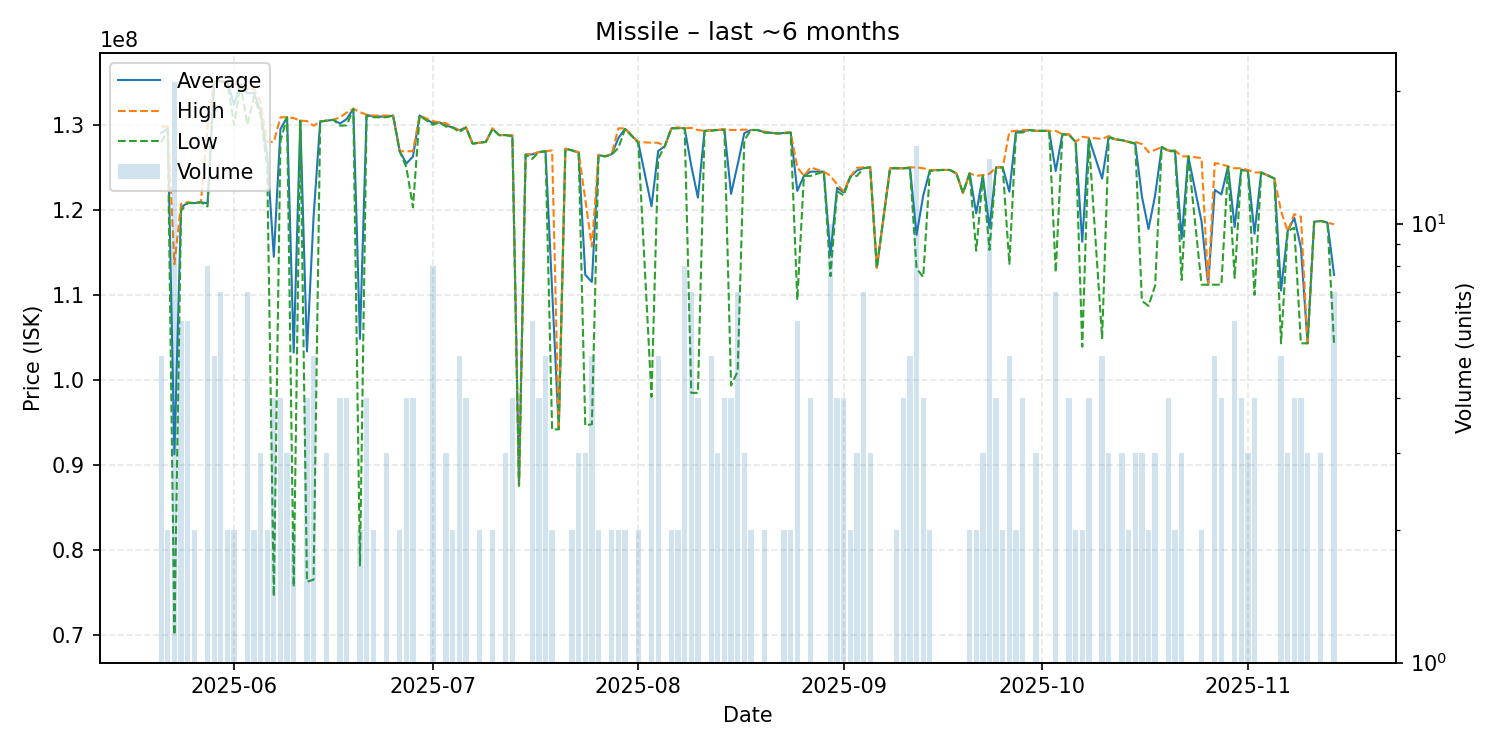

The table this chart was drawn from, first rows:
date, average, highest, lowest, order_count, volume
2025-05-21, 129060000, 129800000, 127950000, 4, 5
2025-05-22, 129550000, 129800000, 129300000, 2, 2
2025-05-23, 91239048, 113600000, 70000000, 8, 21
2025-05-24, 120300000, 120700000, 119900000, 5, 6
2025-05-25, 120833333, 120900000, 120800000, 5, 6
2025-05-26, 120800000, 120800000, 120800000, 2, 2
2025-05-27, 120900000, 120900000, 120900000, 1, 1
2025-05-28, 120766250, 129700000, 120400000, 8, 8
2025-05-29, 135080000, 135100000, 135000000, 5, 5
2025-05-30, 135157143, 135200000, 135050000, 4, 7
2025-05-31, 135050000, 135100000, 135000000, 2, 2
2025-06-01, 132400000, 134800000, 130000000, 2, 2
2025-06-02, 134800000, 134800000, 134800000, 1, 1
2025-06-03, 133728571, 134200000, 130000000, 5, 7
2025-06-04, 133750000, 134200000, 133300000, 2, 2
2025-06-05, 131666667, 132700000, 131150000, 3, 3
2025-06-06, 126500000, 128000000, 125000000, 2, 2
2025-06-07, 114482500, 128000000, 74530000, 4, 4
2025-06-08, 129500000, 130900000, 128100000, 4, 4
2025-06-09, 130900000, 130900000, 130900000, 3, 3
2025-06-10, 103225000, 130800000, 75650000, 2, 2
2025-06-11, 130500000, 130500000, 130500000, 1, 1
2025-06-12, 103347500, 130450000, 76245000, 4, 4
2025-06-13, 119180000, 129900000, 76500000, 5, 5
2025-06-14, 130400000, 130400000, 130400000, 1, 1
2025-06-15, 130500000, 130500000, 130500000, 3, 3
2025-06-16, 130600000, 130600000, 130600000, 1, 1
2025-06-17, 130150000, 130900000, 129900000, 4, 4
2025-06-18, 130700000, 131450000, 129950000, 4, 4
2025-06-19, 131900000, 131900000, 131900000, 1, 1
2025-06-20, 104830000, 131500000, 78160000, 2, 2
2025-06-21, 131175000, 131200000, 131100000, 3, 4
2025-06-22, 131000000, 131100000, 130900000, 2, 2
2025-06-24, 130966667, 131100000, 130900000, 3, 3
2025-06-25, 131100000, 131100000, 131100000, 1, 1
2025-06-26, 126900000, 126900000, 126900000, 2, 2
2025-06-27, 125450000, 126900000, 125000000, 4, 4
2025-06-28, 126275000, 126900000, 120300000, 4, 4
2025-06-29, 131100000, 131100000, 131100000, 1, 1
2025-07-01, 130212500, 130450000, 130000000, 6, 8
2025-07-02, 130300000, 130300000, 130300000, 1, 1
2025-07-03, 129933333, 130200000, 129800000, 3, 3
2025-07-04, 129700000, 129700000, 129700000, 2, 2
2025-07-05, 129360000, 129400000, 129150000, 4, 5
2025-07-06, 129700000, 129700000, 129700000, 4, 4
2025-07-07, 127800000, 127800000, 127800000, 1, 1
2025-07-08, 127900000, 127900000, 127900000, 2, 2
2025-07-09, 128000000, 128000000, 128000000, 1, 1
2025-07-10, 129550000, 129600000, 129500000, 2, 2
2025-07-11, 128800000, 128800000, 128800000, 1, 1
2025-07-12, 128800000, 128800000, 128800000, 3, 3
2025-07-13, 128725000, 128800000, 128650000, 4, 4
2025-07-14, 87560000, 87560000, 87560000, 1, 1
2025-07-15, 126500000, 126500000, 126500000, 1, 1
2025-07-16, 126533333, 126600000, 126000000, 5, 6
2025-07-17, 126800000, 126800000, 126800000, 3, 4
2025-07-18, 126900000, 126900000, 126900000, 3, 5
2025-07-19, 110575000, 127000000, 94150000, 2, 2
2025-07-20, 94190000, 94190000, 94190000, 1, 1
2025-07-21, 127200000, 127200000, 127200000, 1, 1
... 107 more rows
